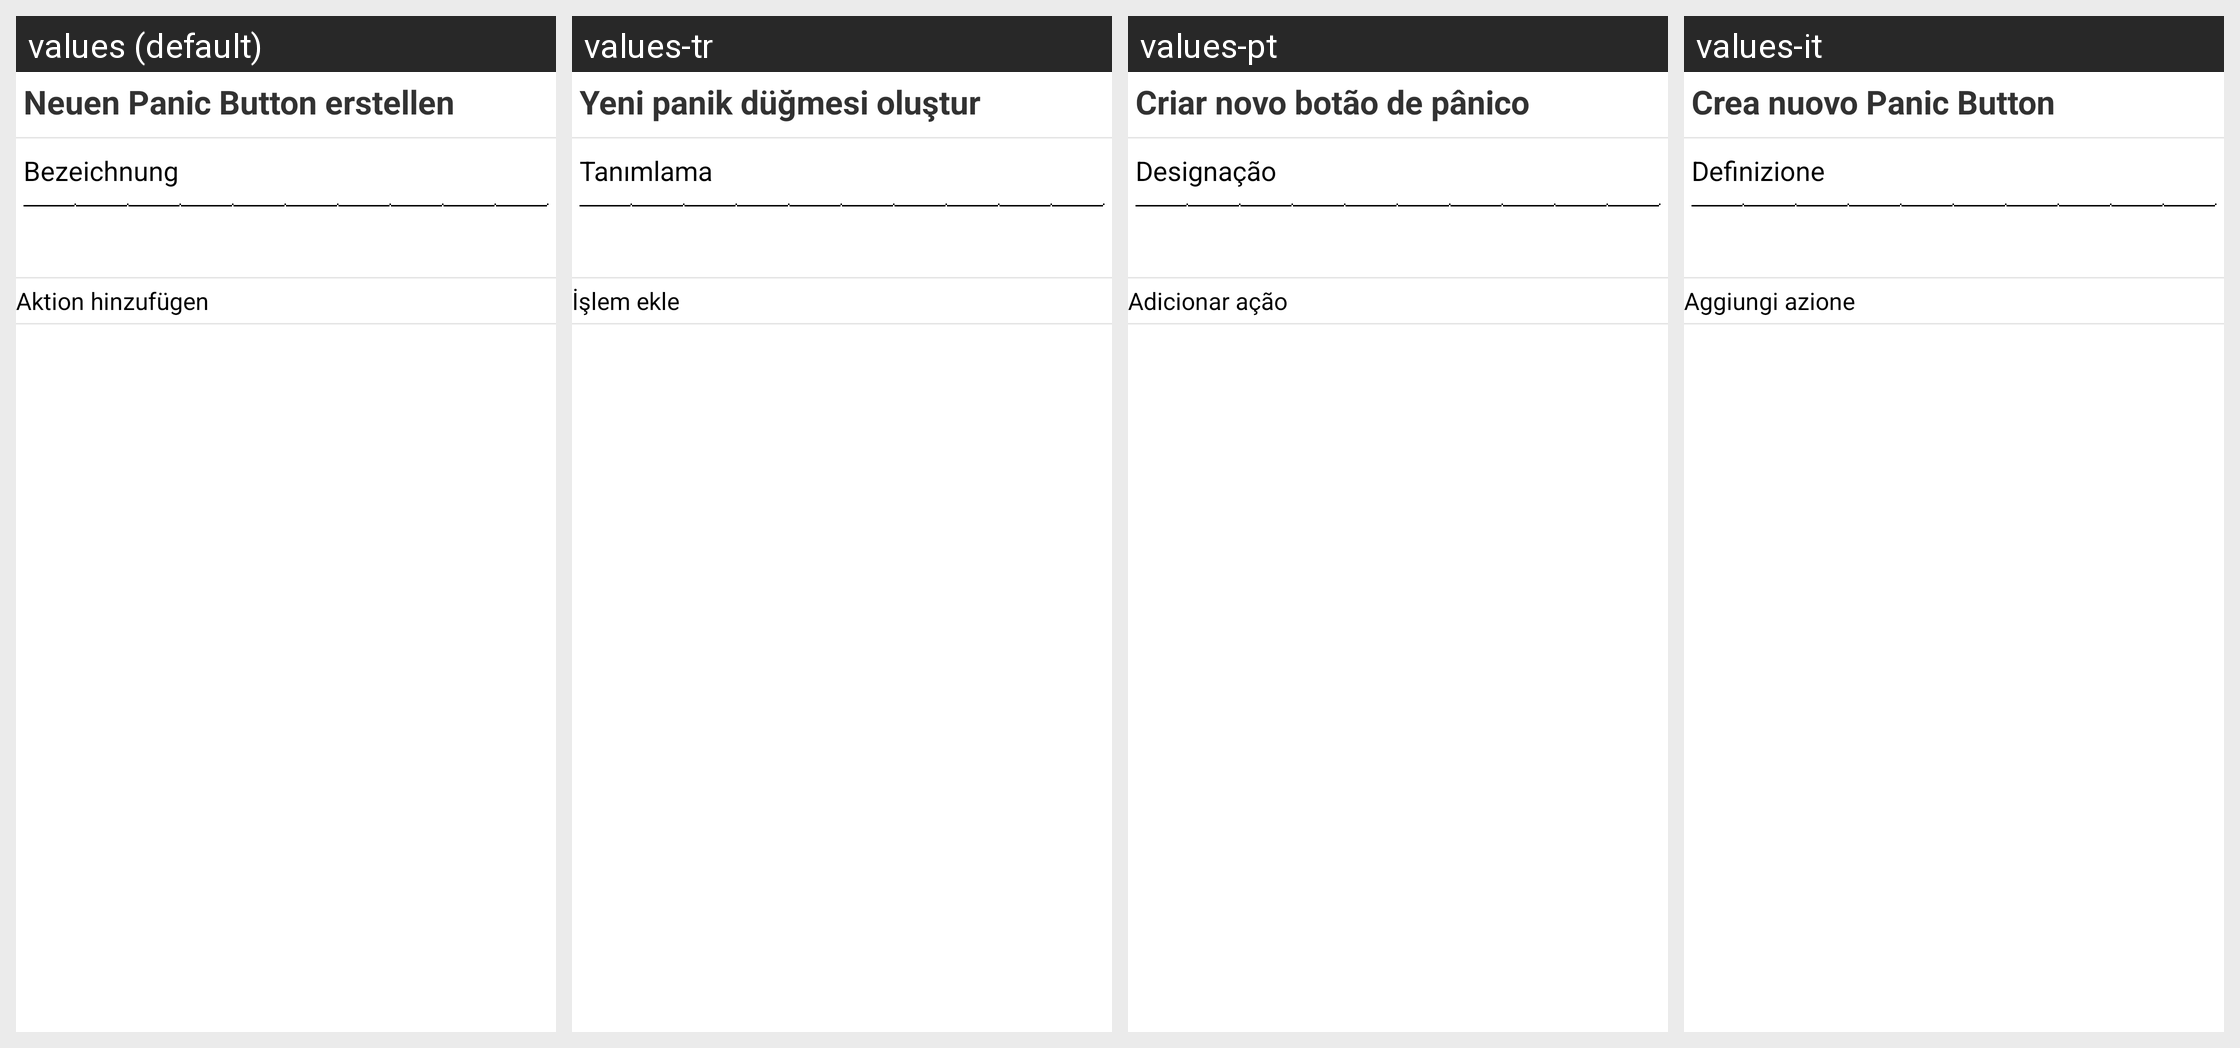

Translations of the strings shown on this Android screen, per locale in the grid:
Android screen res/layout/layout_config_activity.xml rendered under 4 locales, left to right: values (default), values-tr, values-pt, values-it. Device: Nexus 5 (rendered at 1080×1920; each locale shown at half size, 540×960, under a caption strip naming it); theme GDataTheme.
Other locales in the repository, not shown: values-en, values-es, values-fr, values-hu, values-ja, values-nl, values-pl, values-pt-rBR, values-ru, values-zh, values-zh-rCN, values-zh-rTW.
Strings drawn on this screen, with the default value and each locale's value (text and hints the layout hard-codes, and strings that could not be matched under every locale, appear in the picture but are not listed):

panic_header
  values: Neuen Panic Button erstellen
  values-tr: Yeni panik düğmesi oluştur
  values-pt: Criar novo botão de pânico
  values-it: Crea nuovo Panic Button

new_locked_location_header
  values: Bezeichnung
  values-tr: Tanımlama
  values-pt: Designação
  values-it: Definizione

add_action
  values: Aktion hinzufügen
  values-tr: İşlem ekle
  values-pt: Adicionar ação
  values-it: Aggiungi azione
